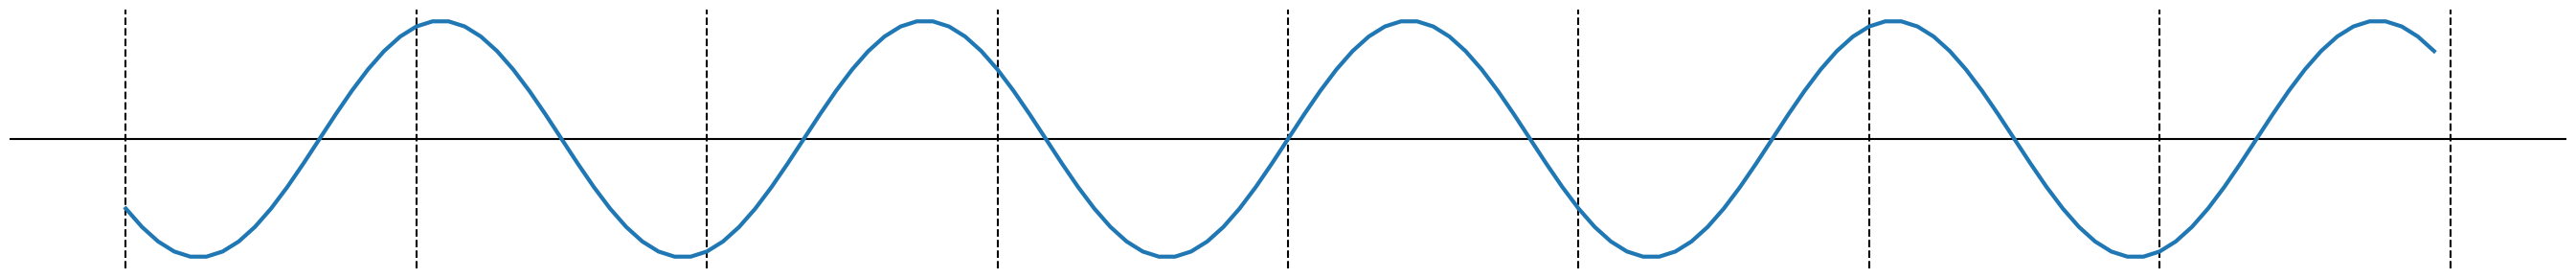

The matplotlib source for this figure:
import numpy as np
from scipy import signal
import matplotlib.pyplot as plt
from itertools import cycle

def mdct(indata):
    N = len(indata) // 2
    out = np.zeros(N)
    for n in range(2 * N):
        for k in range(N):
            out[k] += indata[n] * np.cos(np.pi / N * ( k + 1/2 ) * ( n + 1/2 + N/2 ))
    return out

def imdct(inspec):
    N = len(inspec)
    out = np.zeros(2 * N)
    for k in range(N):
        for n in range(2 * N):
            out[n] += inspec[k] * np.cos(np.pi / N * ( k + 1/2 ) * ( n + 1/2 + N/2 ))
    out *= 2/N
    return out

if __name__ == "__main__":
    LINES = ['-', '--', '-.', ':']
    LINECYCLER = cycle(LINES)

    FRAME_SIZE = 36
    SLIDE_SIZE = 18
    NUM_SAMPLES = FRAME_SIZE * 5

    samples = np.arange(0, NUM_SAMPLES)
    data = np.sin(2.0 * np.pi * samples / 30.0)

    WINDOW = np.sin((np.arange(0, FRAME_SIZE) + 1/2) * np.pi / FRAME_SIZE)

    smpl = 0
    prev_frame = np.zeros(FRAME_SIZE // 2)
    decoded_data = np.zeros_like(data)
    while smpl + FRAME_SIZE <= NUM_SAMPLES:
        inframe = data[smpl:smpl + FRAME_SIZE].copy()
        inframe *= WINDOW
        inspec = mdct(inframe)
        decframe = imdct(inspec)
        decframe *= WINDOW
        plt.subplots(figsize=(6, 3))
        plt.axhline(0.0, color='k')
        plt.plot(inframe, label='input', linewidth=3)
        plt.axis('off')
        plt.tight_layout()
        plt.savefig(f'mdct_frame_waveform_{smpl}.png', transparent=True)
        plt.close()
        plt.subplots(figsize=(6, 3))
        plt.axhline(0.0, color='k')
        plt.plot(inspec, label='MDCT(input)', linewidth=3)
        plt.axis('off')
        plt.tight_layout()
        plt.savefig(f'mdct_frame_spectrum_{smpl}.png', transparent=True)
        plt.close()
        plt.subplots(figsize=(6, 3))
        plt.axhline(0.0, color='k')
        plt.axvline(SLIDE_SIZE, color='k', linestyle='--')
        plt.plot(decframe, label='IMDCT(MDCT(input))', linewidth=3)
        plt.axis('off')
        plt.tight_layout()
        plt.savefig(f'mdct_decoded_waveform_{smpl}.png', transparent=True)
        plt.close()
        decoded_data[smpl:smpl + SLIDE_SIZE] = prev_frame + decframe[:FRAME_SIZE // 2]
        prev_frame = decframe[FRAME_SIZE // 2:]
        smpl += SLIDE_SIZE

    plt.subplots(figsize=(27, 3))
    plt.axhline(0.0, color='k')
    for smpl in np.arange(0, NUM_SAMPLES - SLIDE_SIZE, SLIDE_SIZE):
        plt.axvline(smpl, color='k', linestyle='--')
    plt.plot(data[SLIDE_SIZE:-SLIDE_SIZE], linewidth=3)
    plt.axis('off')
    plt.tight_layout()
    plt.savefig(f'mdct_input_waveform.png')
    plt.close()

    plt.subplots(figsize=(27, 3))
    plt.axhline(0.0, color='k')
    for smpl in np.arange(0, NUM_SAMPLES - SLIDE_SIZE, SLIDE_SIZE):
        plt.axvline(smpl, color='k', linestyle='--')
    plt.plot(decoded_data[SLIDE_SIZE:-SLIDE_SIZE], linewidth=3)
    plt.axis('off')
    plt.tight_layout()
    plt.savefig(f'mdct_decoded_waveform.png')
